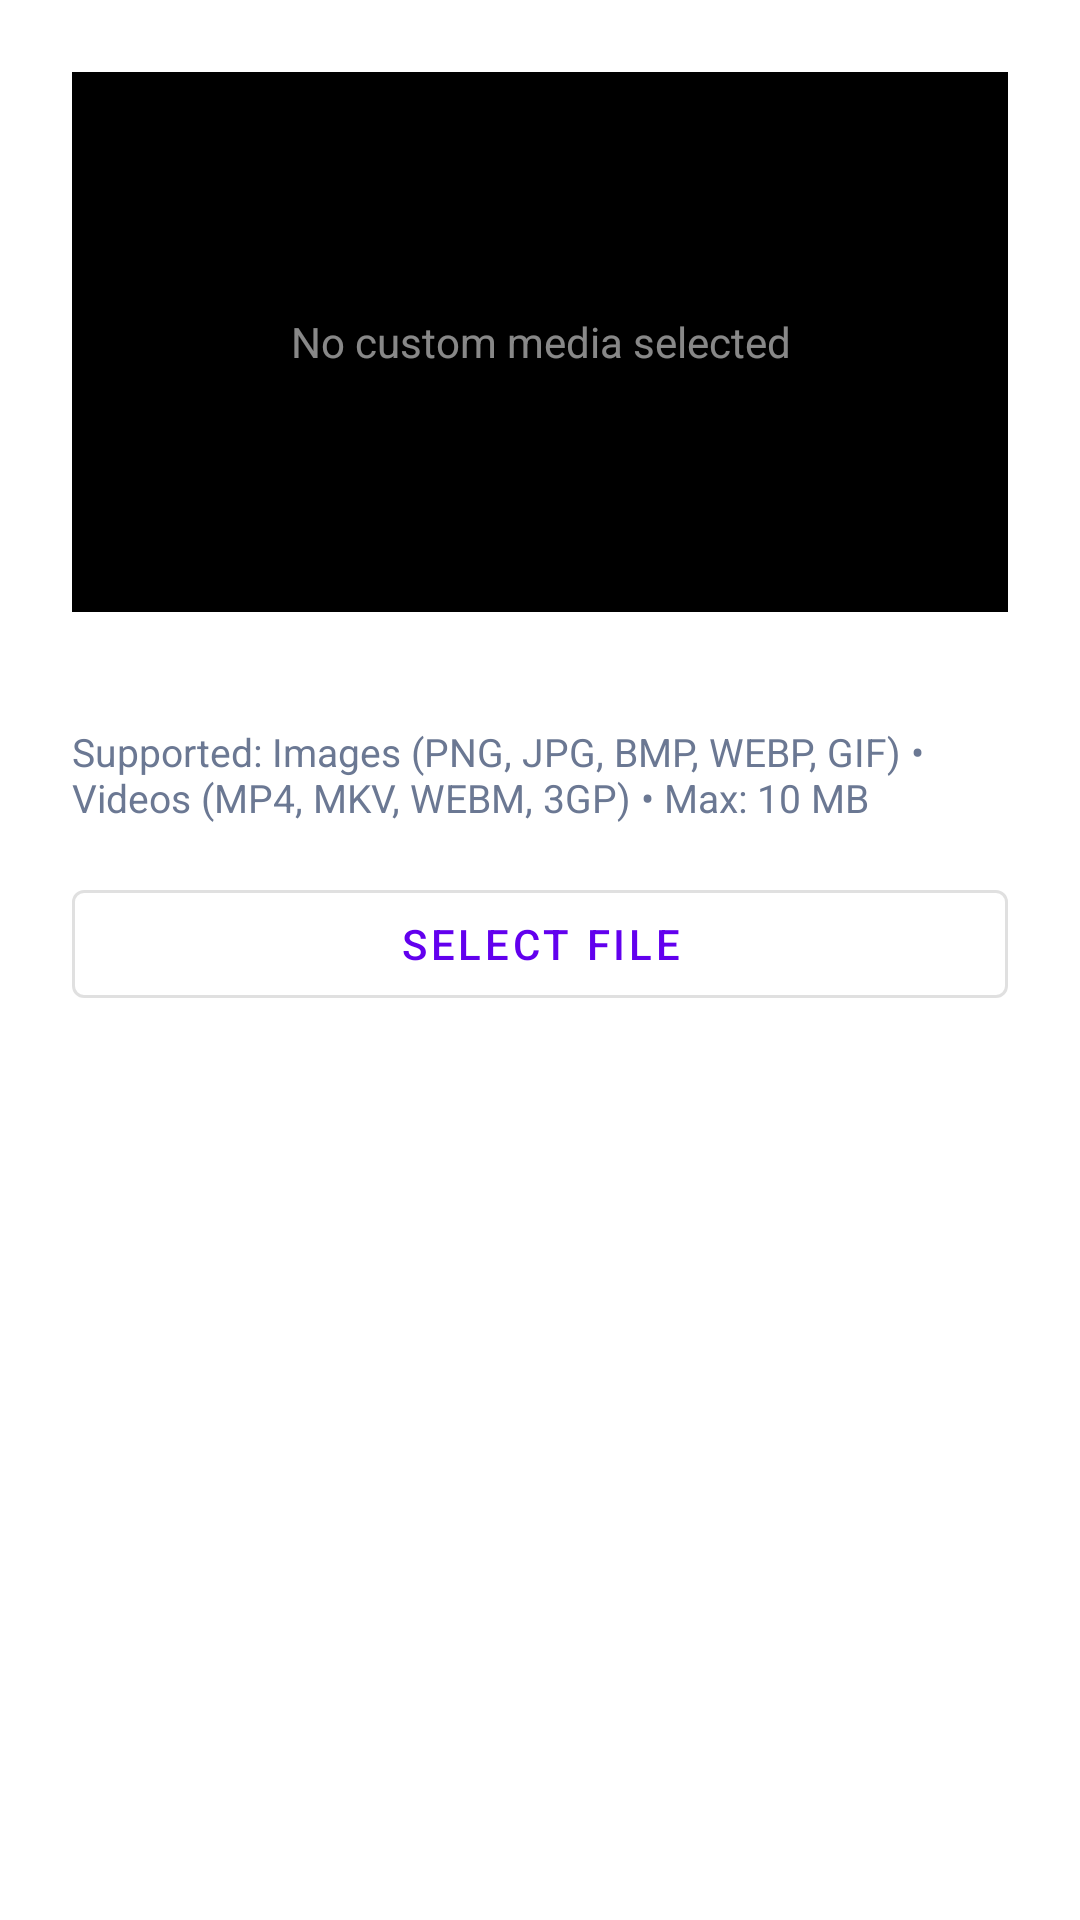

The Android layout XML behind this screen, and the referenced resources:
<!-- AndroidManifest.xml: fallback theme Theme.MaterialComponents.DayNight.NoActionBar -->
<!-- res/layout/dialog_loading_screen.xml -->
<?xml version="1.0" encoding="utf-8"?>
<ScrollView xmlns:android="http://schemas.android.com/apk/res/android"
    android:layout_width="match_parent"
    android:layout_height="wrap_content">

    <LinearLayout
        android:layout_width="match_parent"
        android:layout_height="wrap_content"
        android:orientation="vertical"
        android:padding="24dp">

        
        <FrameLayout
            android:id="@+id/preview_container"
            android:layout_width="match_parent"
            android:layout_height="180dp"
            android:background="@android:color/black"
            android:clipChildren="true">

            
            <TextView
                android:id="@+id/preview_placeholder"
                android:layout_width="wrap_content"
                android:layout_height="wrap_content"
                android:layout_gravity="center"
                android:text="@string/loading_screen_no_media"
                android:textColor="#88FFFFFF"
                android:textSize="14sp"
                android:gravity="center" />

            
            <ImageView
                android:id="@+id/preview_image"
                android:layout_width="match_parent"
                android:layout_height="match_parent"
                android:scaleType="centerCrop"
                android:visibility="gone" />

            
            <VideoView
                android:id="@+id/preview_video"
                android:layout_width="match_parent"
                android:layout_height="match_parent"
                android:visibility="gone" />

        </FrameLayout>

        
        <TextView
            android:id="@+id/recommendation_text"
            android:layout_width="match_parent"
            android:layout_height="wrap_content"
            android:layout_marginTop="16dp"
            android:textColor="@color/xb_text_secondary"
            android:textSize="13sp" />

        
        <TextView
            android:layout_width="match_parent"
            android:layout_height="wrap_content"
            android:layout_marginTop="4dp"
            android:text="@string/loading_screen_supported_formats"
            android:textColor="@color/xb_text_secondary"
            android:textSize="13sp" />

        
        <Button
            android:id="@+id/btn_select_file"
            style="@style/Widget.MaterialComponents.Button.OutlinedButton"
            android:layout_width="match_parent"
            android:layout_height="wrap_content"
            android:layout_marginTop="16dp"
            android:text="@string/loading_screen_select_file" />

        
        <Button
            android:id="@+id/btn_remove_media"
            style="@style/Widget.MaterialComponents.Button.TextButton"
            android:layout_width="match_parent"
            android:layout_height="wrap_content"
            android:layout_marginTop="4dp"
            android:text="@string/loading_screen_remove"
            android:textColor="#FF6B6B"
            android:visibility="gone" />

    </LinearLayout>

</ScrollView>
<!-- resources referenced by this layout -->
<resources>
  <color name="xb_text_secondary">#FF6B7893</color>
  <string name="loading_screen_no_media">No custom media selected</string>
  <string name="loading_screen_remove">Remove</string>
  <string name="loading_screen_select_file">Select file</string>
  <string name="loading_screen_supported_formats">Supported: Images (PNG, JPG, BMP, WEBP, GIF) \u2022 Videos (MP4, MKV, WEBM, 3GP) \u2022 Max: 10 MB</string>
</resources>
